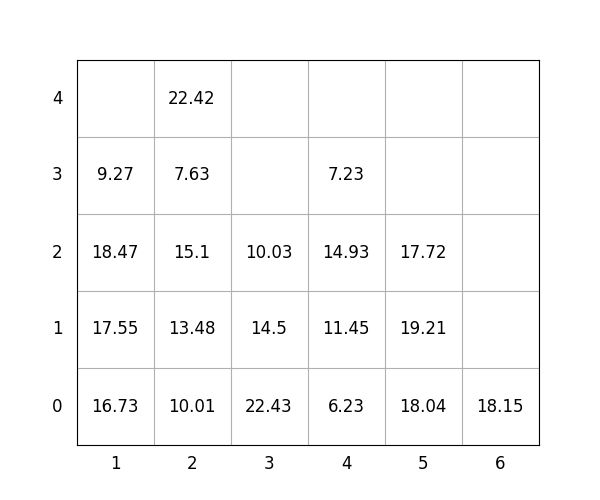

The file beside this chart, header and first rows:
idx, loc_x, loc_y, loc_z, weight, group, score, seq, reloc, size(ft)
1, 5, 0, 0, 18.04, 2, 218, 0, 0, 20
2, 4, 0, 0, 6.23, 0, 6.23, 0, 0, 20
3, 1, 0, 0, 16.73, 1, 116.7, 0, 0, 20
4, 3, 0, 0, 22.43, 2, 222.4, 0, 1.0, 20
5, 6, 0, 0, 18.15, 3, 318.1, 0, 0, 20
6, 2, 0, 0, 10.01, 0, 10.01, 1, 0, 20
7, 2, 0, 1, 13.48, 0, 13.48, 2, 0, 20
8, 5, 0, 1, 19.21, 2, 219.2, 3, 0, 20
9, 2, 0, 2, 15.1, 1, 115.1, 4, 1.0, 20
10, 4, 0, 1, 11.45, 0, 11.45, 5, 1.0, 20
11, 2, 0, 3, 7.63, 1, 107.6, 6, 1.0, 20
12, 3, 0, 1, 14.5, 2, 214.5, 7, 1.0, 20
13, 3, 0, 2, 10.03, 2, 210, 8, 1.0, 20
14, 4, 0, 2, 14.93, 0, 14.93, 9, 1.0, 20
15, 2, 0, 4, 22.42, 0, 22.42, 10, 1.0, 20
16, 5, 0, 2, 17.72, 3, 317.7, 11, 0, 20
17, 1, 0, 1, 17.55, 1, 117.5, 12, 0, 20
18, 4, 0, 3, 7.23, 0, 7.23, 13, 1.0, 20
19, 1, 0, 2, 18.47, 2, 218.5, 14, 0, 20
20, 1, 0, 3, 9.27, 3, 309.3, 15, 0, 20
